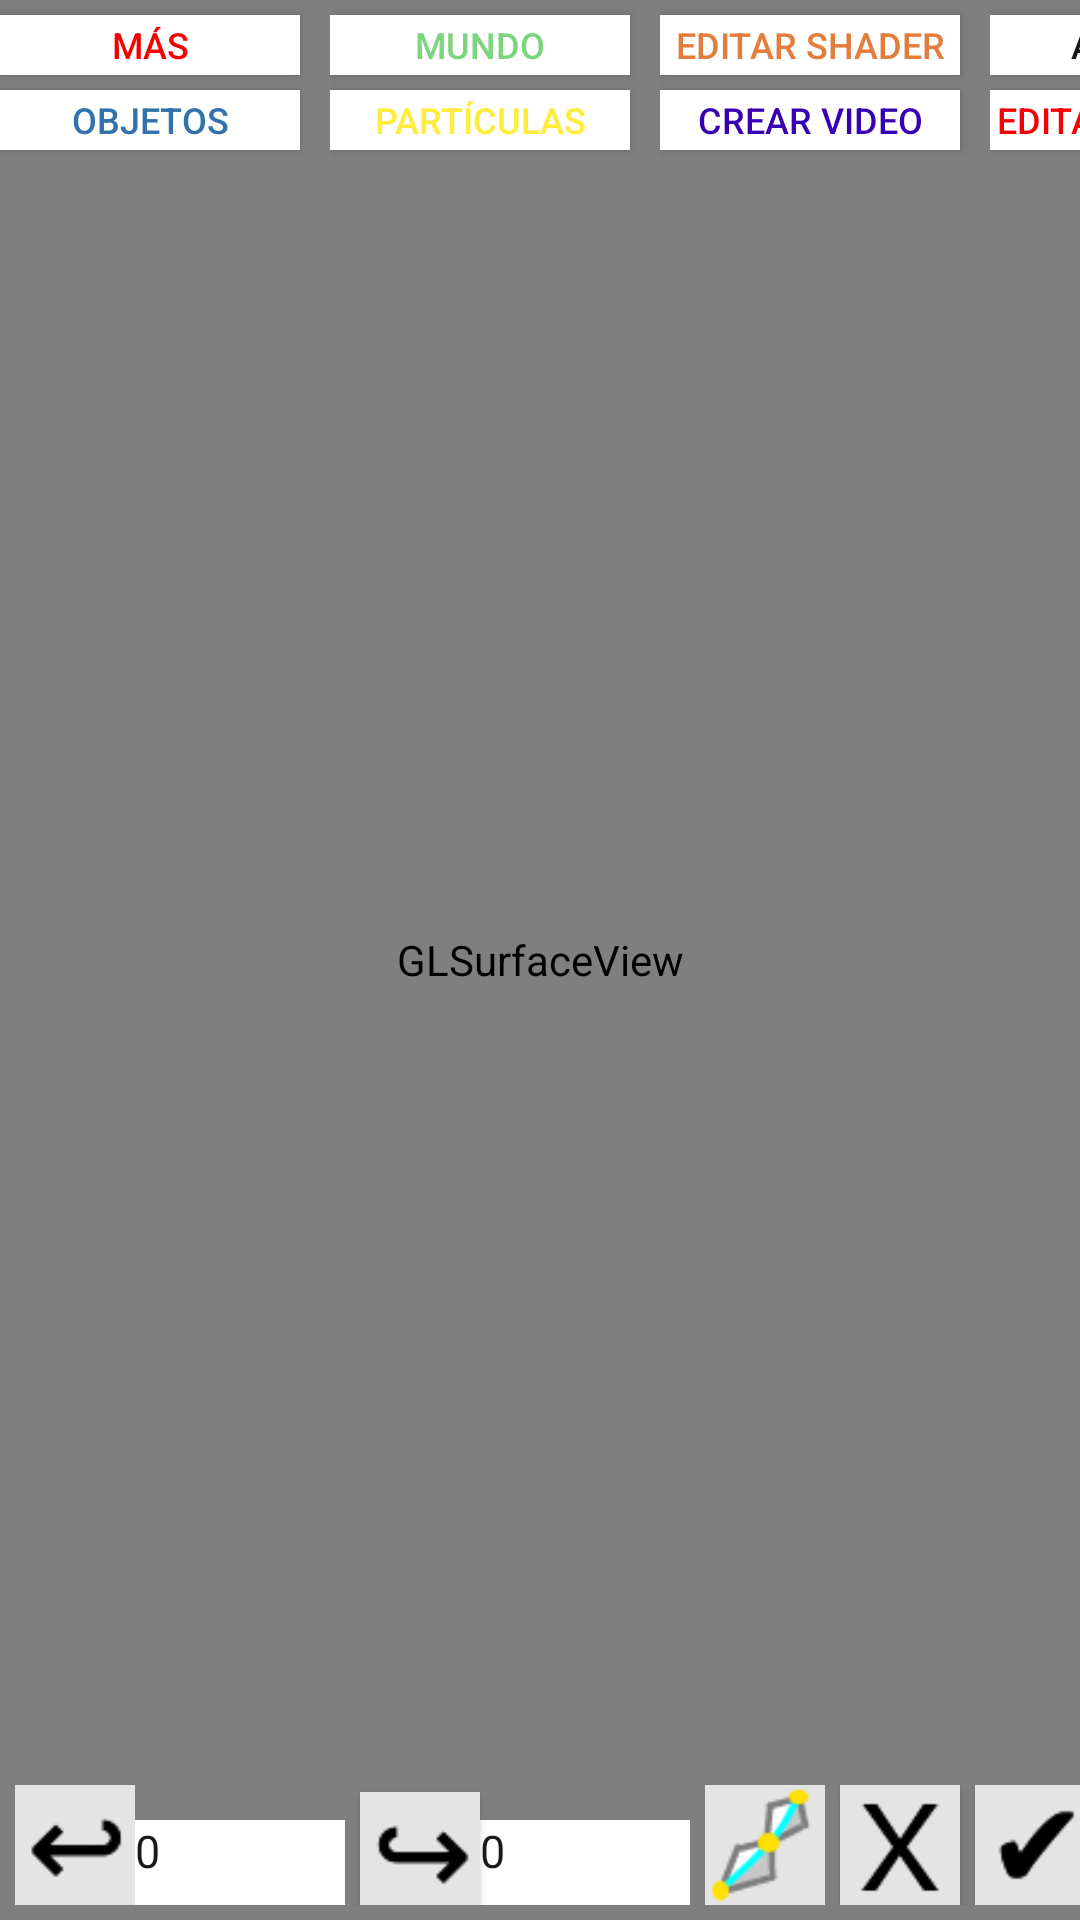

The Android layout XML behind this screen, and the referenced resources:
<!-- AndroidManifest.xml: application theme AppTheme.Fullscreen -->
<!-- res/layout/main.xml -->
<?xml version="1.0" encoding="utf-8"?>
<FrameLayout xmlns:android="http://schemas.android.com/apk/res/android"
    android:gravity="center"
    android:layout_width="match_parent"
    android:layout_height="match_parent">
    <android.opengl.GLSurfaceView
        android:id="@+id/glSurfaceView"
        android:layout_width="match_parent"
        android:layout_height="match_parent"/>
    <RelativeLayout
        android:orientation="horizontal"
        android:layout_width="match_parent"
        android:layout_height="match_parent">
        <LinearLayout
            android:orientation="horizontal"
            android:layout_width="match_parent"
            android:layout_height="320dp">
            <LinearLayout
                android:orientation="vertical"
                android:layout_width="110dp"
                android:layout_height="320dp">
                <Button
                    android:textSize="12dp"
                    android:textColor="@color/rojo"
                    android:background="@color/blanco"
                    android:layout_width="100dp"
                    android:layout_height="20dp"
                    android:layout_marginTop="5dp"
                    android:text="@string/mas"
                    android:onClick="a"/>
                <Button
                    android:textSize="12dp"
                    android:textColor="@color/azul"
                    android:background="@color/blanco"
                    android:layout_width="100dp"
                    android:layout_height="20dp"
                    android:layout_marginTop="5dp"
                    android:text="@string/objetos"
                    android:onClick="b"/>
            </LinearLayout>
            <LinearLayout
                android:orientation="vertical"
                android:layout_width="110dp"
                android:layout_height="320dp">
                <Button
                    android:textSize="12dp"
                    android:textColor="@color/verdeagua"
                    android:background="@color/blanco"
                    android:layout_width="100dp"
                    android:layout_height="20dp"
                    android:layout_marginTop="5dp"
                    android:text="@string/mundo"
                    android:onClick="c"/>
                <Button
                    android:textSize="12dp"
                    android:textColor="@color/amarillo"
                    android:background="@color/blanco"
                    android:layout_width="100dp"
                    android:layout_height="20dp"
                    android:layout_marginTop="5dp"
                    android:text="@string/particulas"
                    android:onClick="d"/>
            </LinearLayout>
            <LinearLayout
                android:orientation="vertical"
                android:layout_width="110dp"
                android:layout_height="320dp">
                <Button
                    android:textSize="12dp"
                    android:textColor="@color/naranja"
                    android:background="@color/blanco"
                    android:layout_width="100dp"
                    android:layout_height="20dp"
                    android:layout_marginTop="5dp"
                    android:text="@string/shader"
                    android:onClick="e"/>
                <Button
                    android:textSize="12dp"
                    android:textColor="@color/purple_700"
                    android:background="@color/blanco"
                    android:layout_width="100dp"
                    android:layout_height="20dp"
                    android:layout_marginTop="5dp"
                    android:text="@string/produccion"
                    android:onClick="h"/>
            </LinearLayout>

            <LinearLayout
                android:orientation="vertical"
                android:layout_width="110dp"
                android:layout_height="320dp">
                <Button
                    android:textSize="12dp"
                    android:textColor="@color/negro"
                    android:background="@color/blanco"
                    android:layout_width="100dp"
                    android:layout_height="20dp"
                    android:layout_marginTop="5dp"
                    android:text="@string/animar"
                    android:onClick="g"/>

                <Button
                    android:textSize="12dp"
                    android:textColor="@color/rojo"
                    android:background="@color/blanco"
                    android:layout_width="100dp"
                    android:layout_height="20dp"
                    android:layout_marginTop="5dp"
                    android:text="@string/editarobjetos"
                    android:onClick="i"/>
            </LinearLayout>

        </LinearLayout>

        <FrameLayout
            android:id="@+id/anadir_container"
            android:layout_width="match_parent"
            android:layout_height="wrap_content"
            android:layout_above="@+id/LayoutTimeline"/>

        <LinearLayout
            android:id="@+id/LayoutTimeline"
            android:orientation="vertical"
            android:layout_width="match_parent"
            android:layout_height="60dp"
            android:layout_above="@+id/LayoutBajo">

            <FrameLayout
                android:id="@+id/f4"
                android:layout_width="match_parent"
                android:layout_height="match_parent"/>
        </LinearLayout>

        <LinearLayout
            android:orientation="horizontal"
            android:id="@+id/LayoutBajo"
            android:layout_width="match_parent"
            android:layout_height="40dp"
            android:layout_marginLeft="5dp"
            android:layout_marginBottom="5dp"
            android:layout_alignParentBottom="true">
            <ImageButton
                android:textColor="@color/blanco"
                android:background="@drawable/atras"
                android:layout_width="40dp"
                android:layout_height="40dp"
                android:onClick="botonAtras"/>
            <TextView
                android:textSize="15dp"
                android:textColor="@color/negro"
                android:id="@+id/t1"
                android:background="@color/blanco"
                android:layout_width="70dp"
                android:layout_height="40dp"
                android:text="0"/>
            <Space
                android:layout_width="5dp"
                android:layout_height="5dp"/>
            <Button
                android:textColor="@color/blanco"
                android:background="@drawable/adelante"
                android:layout_width="40dp"
                android:layout_height="40dp"
                android:onClick="botonAdelante"/>
            <TextView
                android:textSize="15dp"
                android:textColor="@color/negro"
                android:id="@+id/t2"
                android:background="@color/blanco"
                android:layout_width="70dp"
                android:layout_height="40dp"
                android:text="0"/>
            <Space
                android:layout_width="5dp"
                android:layout_height="5dp"/>
            <ImageButton
                android:textColor="@color/blanco"
                android:id="@+id/botonbone"
                android:background="@drawable/boneclick"
                android:layout_width="40dp"
                android:layout_height="40dp"
                android:onClick="renderBone"/>
            <Space
                android:layout_width="5dp"
                android:layout_height="5dp"/>
            <Button
                android:textSize="20dp"
                android:textColor="@color/blanco"
                android:background="@drawable/x"
                android:layout_width="40dp"
                android:layout_height="40dp"
                android:onClick="eliminarObj"/>
            <Space
                android:layout_width="5dp"
                android:layout_height="5dp"/>
            <Button
                android:textSize="20dp"
                android:textColor="@color/blanco"
                android:background="@drawable/v"
                android:layout_width="40dp"
                android:layout_height="40dp"
                android:onClick="crearObj"/>

            <Space
                android:layout_width="10dp"
                android:layout_height="5dp"/>
            <FrameLayout
                android:id="@+id/f3"
                android:layout_width="100dp"
                android:layout_height="50dp"/>
        </LinearLayout>
    </RelativeLayout>
    <FrameLayout
        android:id="@+id/f1"
        android:layout_width="220dp"
        android:layout_height="300dp"/>
    <FrameLayout
        android:id="@+id/f2"
        android:layout_width="220dp"
        android:layout_height="300dp"
        android:layout_marginLeft="221dp"/>
</FrameLayout>
<!-- resources referenced by this layout -->
<resources>
  <color name="amarillo">#ffec3d</color>
  <color name="azul">#3371ab</color>
  <color name="blanco">#ffffff</color>
  <color name="naranja">#e37d3d</color>
  <color name="negro">#19191a</color>
  <color name="purple_700">#ff3700b3</color>
  <color name="rojo">#f20202</color>
  <color name="verdeagua">#7bd47e</color>
  <!-- drawable adelante: png bitmap (drawable, 696 bytes) -->
  <!-- drawable atras: png bitmap (drawable, 717 bytes) -->
  <!-- drawable boneclick: png bitmap (drawable, 1610 bytes) -->
  <!-- drawable v: png bitmap (drawable, 810 bytes) -->
  <!-- drawable x: png bitmap (drawable, 1247 bytes) -->
  <string name="animar">ANIMAR</string>
  <string name="editarobjetos">Editar Objetos</string>
  <string name="mas">MÁS</string>
  <string name="mundo">Mundo</string>
  <string name="objetos">OBJETOS</string>
  <string name="particulas">Partículas</string>
  <string name="produccion">Crear Video</string>
  <string name="shader">Editar Shader</string>
  <style name="AppTheme.Fullscreen" parent="Theme.AppCompat.Light.NoActionBar">
          <item name="android:windowFullscreen">true</item>
          <item name="windowNoTitle">true</item>
  
          
          <item name="android:statusBarColor" tools:targetApi="21">
              @android:color/transparent
          </item>
  
          
          <item name="android:navigationBarColor" tools:targetApi="21">
              @android:color/transparent
          </item>
      </style>
</resources>
